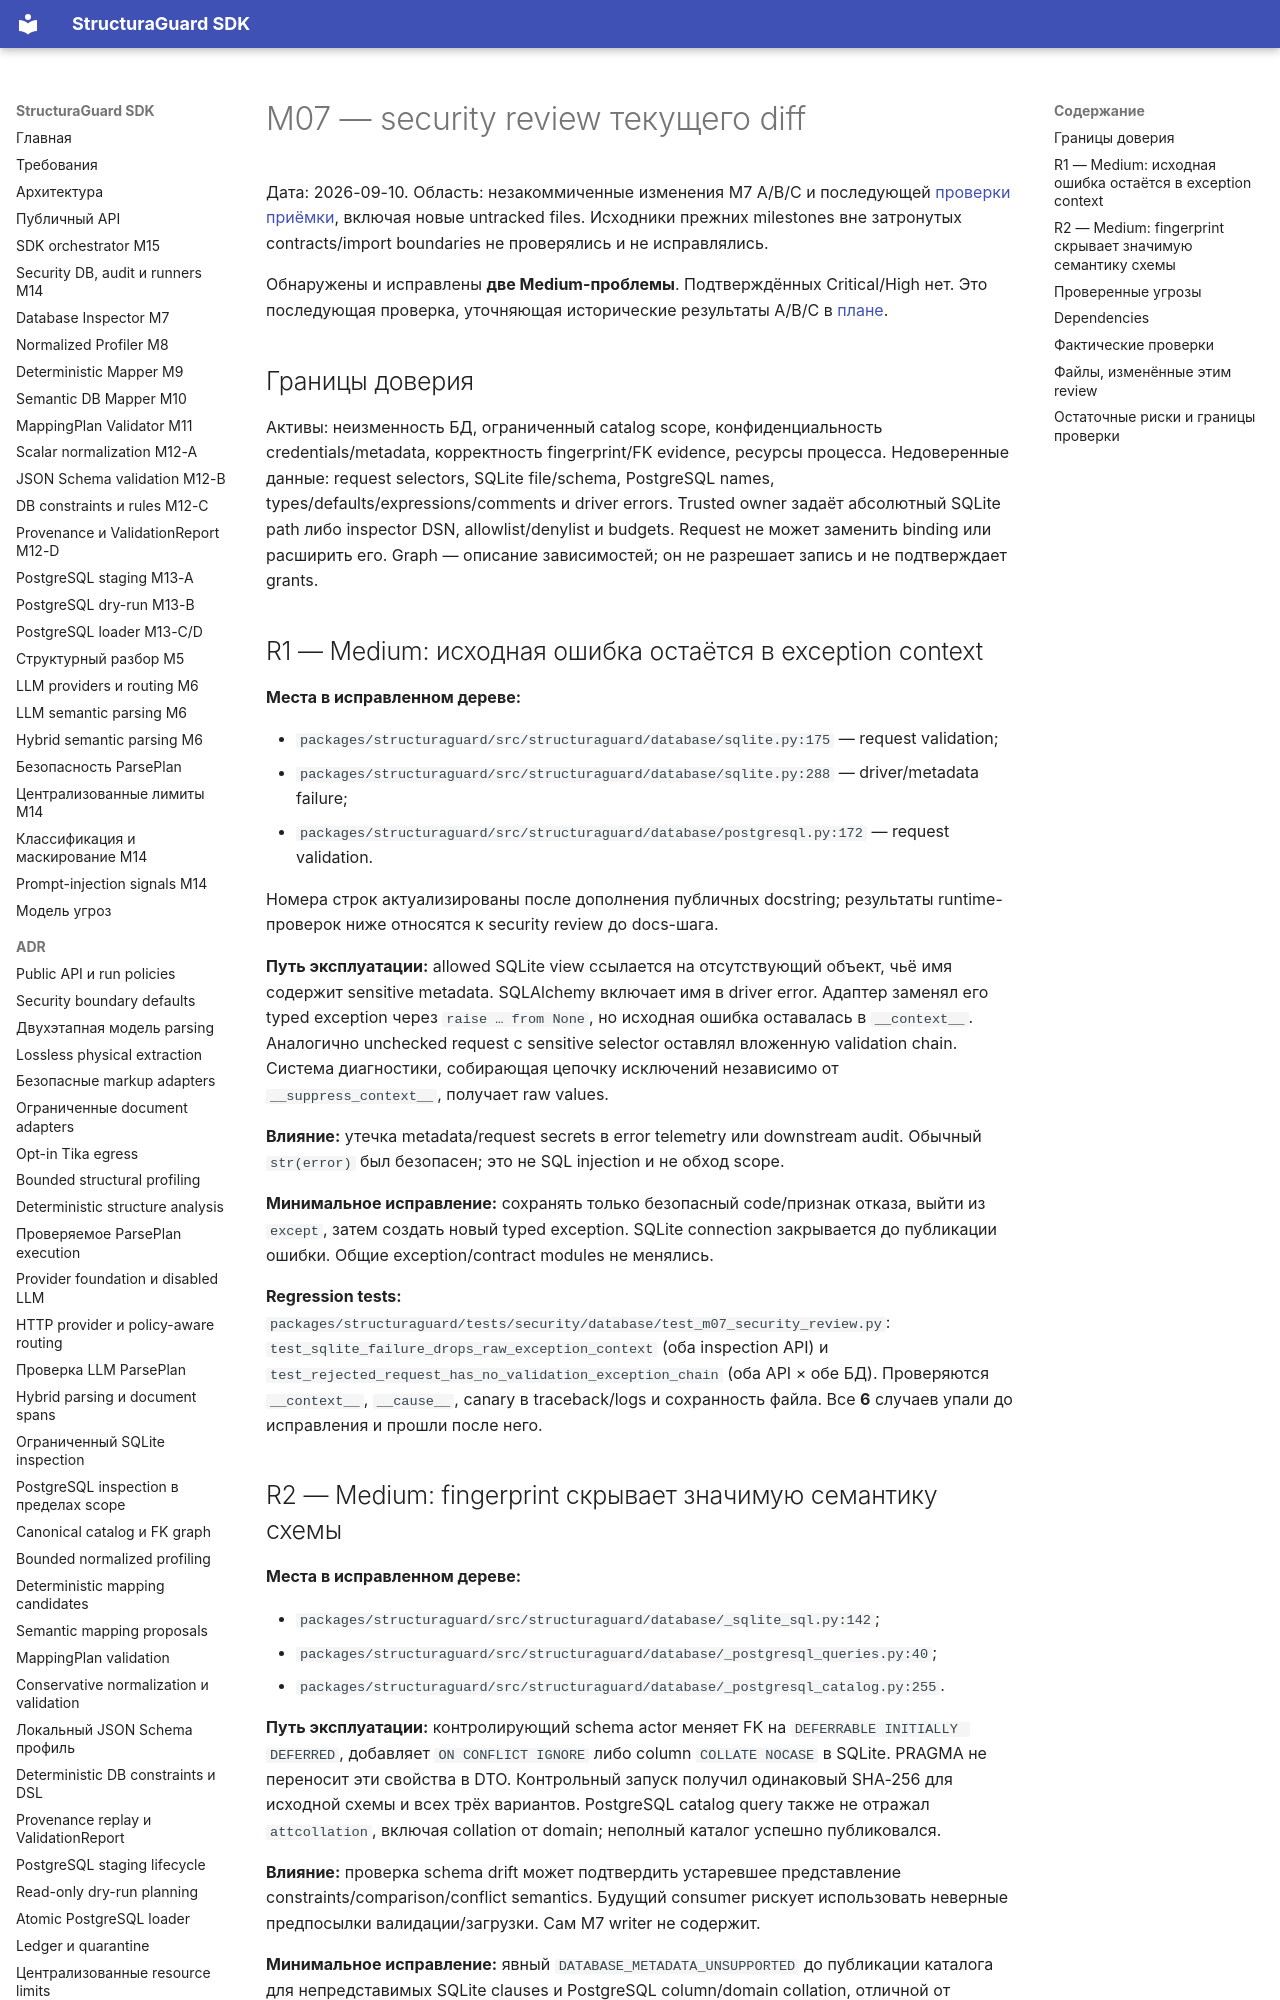

repository: NevermoreKatana/structuraguard · page: plans/M07_security_review/index.html · generator: mkdocs

# M07 — security review текущего diff

Дата: 2026-09-10. Область: незакоммиченные изменения M7 A/B/C и последующей
[проверки приёмки](M07_acceptance.md), включая новые untracked files.
Исходники прежних milestones вне затронутых contracts/import boundaries
не проверялись и не исправлялись.

Обнаружены и исправлены **две Medium-проблемы**. Подтверждённых Critical/High
нет. Это последующая проверка, уточняющая исторические результаты A/B/C в
[плане](M07_database_inspector.md).

## Границы доверия

Активы: неизменность БД, ограниченный catalog scope, конфиденциальность
credentials/metadata, корректность fingerprint/FK evidence, ресурсы процесса.
Недоверенные данные: request selectors, SQLite file/schema, PostgreSQL names,
types/defaults/expressions/comments и driver errors. Trusted owner задаёт
абсолютный SQLite path либо inspector DSN, allowlist/denylist и budgets.
Request не может заменить binding или расширить его. Graph — описание
зависимостей; он не разрешает запись и не подтверждает grants.

## R1 — Medium: исходная ошибка остаётся в exception context

**Места в исправленном дереве:**

- `packages/structuraguard/src/structuraguard/database/sqlite.py:175` — request validation;
- `packages/structuraguard/src/structuraguard/database/sqlite.py:288` — driver/metadata failure;
- `packages/structuraguard/src/structuraguard/database/postgresql.py:172` — request validation.

Номера строк актуализированы после дополнения публичных docstring; результаты
runtime-проверок ниже относятся к security review до docs-шага.

**Путь эксплуатации:** allowed SQLite view ссылается на отсутствующий объект,
чьё имя содержит sensitive metadata. SQLAlchemy включает имя в driver error.
Адаптер заменял его typed exception через `raise … from None`, но исходная
ошибка оставалась в `__context__`. Аналогично unchecked request с sensitive
selector оставлял вложенную validation chain. Система диагностики, собирающая
цепочку исключений независимо от `__suppress_context__`, получает raw values.

**Влияние:** утечка metadata/request secrets в error telemetry или downstream
audit. Обычный `str(error)` был безопасен; это не SQL injection и не обход scope.

**Минимальное исправление:** сохранять только безопасный code/признак отказа,
выйти из `except`, затем создать новый typed exception. SQLite connection
закрывается до публикации ошибки. Общие exception/contract modules не менялись.

**Regression tests:**
`packages/structuraguard/tests/security/database/test_m07_security_review.py`:
`test_sqlite_failure_drops_raw_exception_context` (оба inspection API) и
`test_rejected_request_has_no_validation_exception_chain` (оба API × обе БД).
Проверяются `__context__`, `__cause__`, canary в traceback/logs и сохранность файла.
Все **6** случаев упали до исправления и прошли после него.
